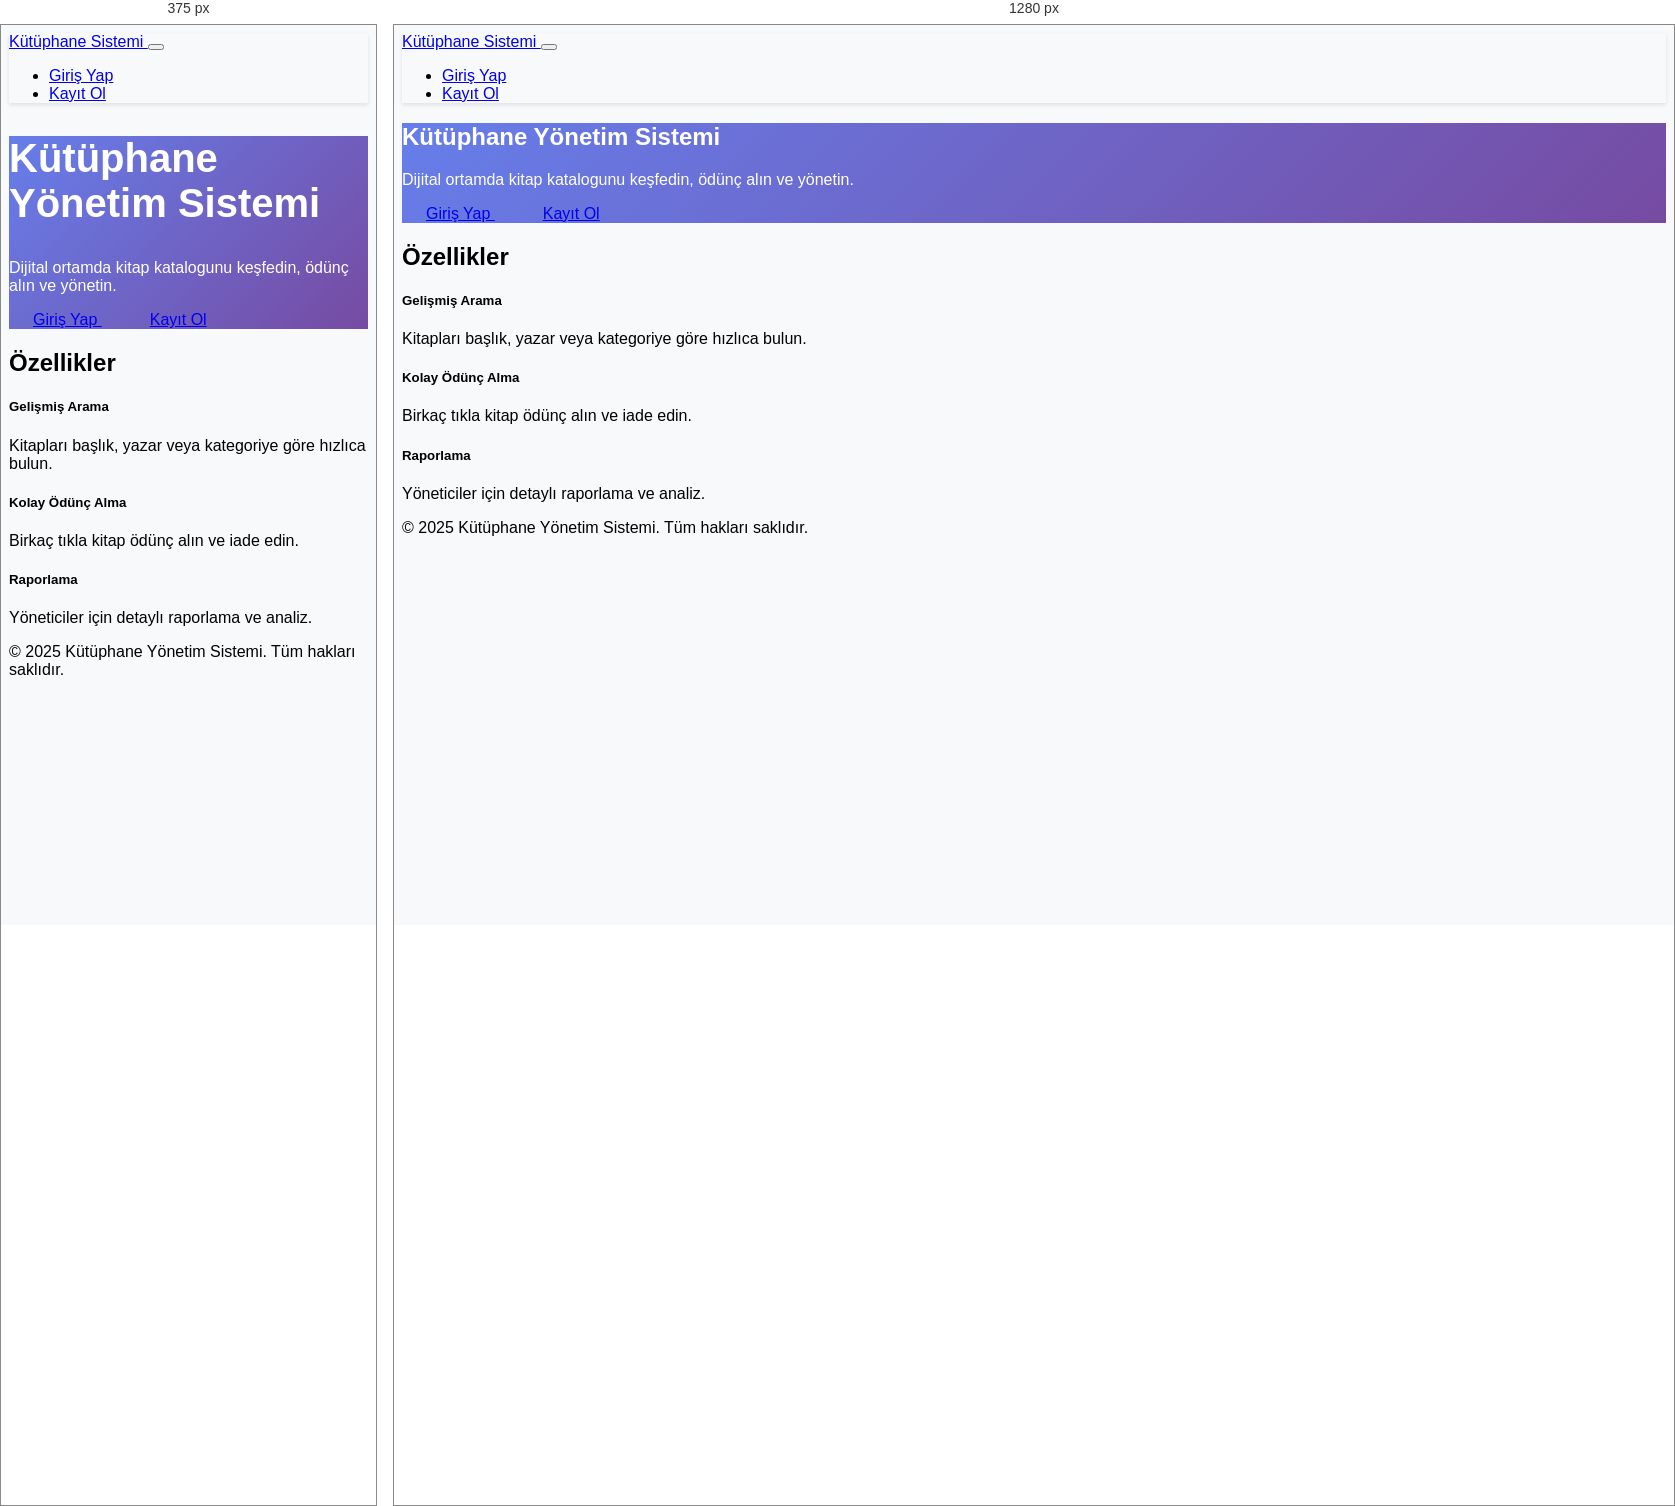
Rendered at 375 px and 1280 px, left to right.

<!-- file: index.html -->
<!DOCTYPE html>
<html lang="tr">
  <head>
    <meta charset="UTF-8" />
    <meta name="viewport" content="width=device-width, initial-scale=1.0" />
    <title>Kütüphane Yönetim Sistemi</title>
    <link
      href="https://cdn.jsdelivr.net/npm/bootstrap@5.3.0/dist/css/bootstrap.min.css"
      rel="stylesheet"
    />
    <link
      rel="stylesheet"
      href="https://cdn.jsdelivr.net/npm/bootstrap-icons@1.10.5/font/bootstrap-icons.css"
    />
    <link rel="stylesheet" href="/css/style.css" />
  </head>
  <body>
    <nav class="navbar navbar-expand-lg navbar-dark bg-primary">
      <div class="container">
        <a class="navbar-brand" href="/">
          <i class="bi bi-book"></i> Kütüphane Sistemi
        </a>
        <button
          class="navbar-toggler"
          type="button"
          data-bs-toggle="collapse"
          data-bs-target="#navbarNav"
        >
          <span class="navbar-toggler-icon"></span>
        </button>
        <div class="collapse navbar-collapse" id="navbarNav">
          <ul class="navbar-nav ms-auto" id="navMenu">
            <li class="nav-item">
              <a class="nav-link" href="pages/login.html">Giriş Yap</a>
            </li>
            <li class="nav-item">
              <a class="nav-link" href="pages/register.html">Kayıt Ol</a>
            </li>
          </ul>
        </div>
      </div>
    </nav>

    <main>
      <section class="hero-section">
        <div class="container">
          <div class="row align-items-center min-vh-100">
            <div class="col-lg-6">
              <h1 class="display-3 fw-bold mb-4">Kütüphane Yönetim Sistemi</h1>
              <p class="lead mb-4">
                Dijital ortamda kitap katalogunu keşfedin, ödünç alın ve
                yönetin.
              </p>
              <div class="d-flex gap-3">
                <a href="pages/login.html" class="btn btn-primary btn-lg">
                  <i class="bi bi-box-arrow-in-right"></i> Giriş Yap
                </a>
                <a
                  href="pages/register.html"
                  class="btn btn-outline-primary btn-lg"
                >
                  <i class="bi bi-person-plus"></i> Kayıt Ol
                </a>
              </div>
            </div>
            <div class="col-lg-6 text-center">
              <i class="bi bi-book-half hero-icon"></i>
            </div>
          </div>
        </div>
      </section>

      <section class="features-section py-5 bg-light">
        <div class="container">
          <h2 class="text-center mb-5">Özellikler</h2>
          <div class="row g-4">
            <div class="col-md-4">
              <div class="card h-100 text-center p-4 border-0 shadow-sm">
                <div class="card-body">
                  <i class="bi bi-search feature-icon text-primary"></i>
                  <h5 class="card-title mt-3">Gelişmiş Arama</h5>
                  <p class="card-text">
                    Kitapları başlık, yazar veya kategoriye göre hızlıca bulun.
                  </p>
                </div>
              </div>
            </div>
            <div class="col-md-4">
              <div class="card h-100 text-center p-4 border-0 shadow-sm">
                <div class="card-body">
                  <i class="bi bi-bookmark-check feature-icon text-success"></i>
                  <h5 class="card-title mt-3">Kolay Ödünç Alma</h5>
                  <p class="card-text">
                    Birkaç tıkla kitap ödünç alın ve iade edin.
                  </p>
                </div>
              </div>
            </div>
            <div class="col-md-4">
              <div class="card h-100 text-center p-4 border-0 shadow-sm">
                <div class="card-body">
                  <i class="bi bi-graph-up feature-icon text-warning"></i>
                  <h5 class="card-title mt-3">Raporlama</h5>
                  <p class="card-text">
                    Yöneticiler için detaylı raporlama ve analiz.
                  </p>
                </div>
              </div>
            </div>
          </div>
        </div>
      </section>
    </main>

    <footer class="bg-dark text-white py-4 mt-5">
      <div class="container text-center">
        <p class="mb-0">
          &copy; 2025 Kütüphane Yönetim Sistemi. Tüm hakları saklıdır.
        </p>
      </div>
    </footer>

    <script src="https://cdn.jsdelivr.net/npm/bootstrap@5.3.0/dist/js/bootstrap.bundle.min.js"></script>
    <script src="/js/api.js"></script>
    <script src="/js/auth.js"></script>
    <script>
      // Ana sayfa için özel davranış - Giriş yapmış kullanıcıları tanı
      document.addEventListener("DOMContentLoaded", function () {
        console.log("🏠 Ana sayfa yüklendi");

        // Navbar'ı güncelle
        updateNavigation();

        // Kullanıcı kontrolü
        const token = localStorage.getItem("token");
        const userStr = localStorage.getItem("user");

        console.log("Token var mı:", token ? "✅ Evet" : "❌ Hayır");
        console.log("User var mı:", userStr ? "✅ Evet" : "❌ Hayır");

        if (token && userStr) {
          try {
            const user = JSON.parse(userStr);
            console.log("👤 Kullanıcı:", user);
            console.log("🛡️ Role:", user.role);

            // Hero section butonlarını değiştir
            const heroButtons = document.querySelector(
              ".hero-section .d-flex.gap-3"
            );
            const heroTitle = document.querySelector(".hero-section h1");
            const heroText = document.querySelector(".hero-section .lead");

            if (heroButtons && heroTitle && heroText) {
              if (user.role === "Admin") {
                console.log("✅ Admin kullanıcı - Butonlar değişiyor");
                heroTitle.textContent = `Hoş Geldiniz, ${user.fullName}!`;
                heroText.textContent =
                  "Kütüphane sistemini yönetin, kitapları ve ödünç taleplerini kontrol edin.";
                heroButtons.innerHTML = `
                   <a href="/pages/admin-dashboard.html" class="btn btn-warning btn-lg">
                     <i class="bi bi-gear"></i> Yönetim Paneli
                   </a>
                   <a href="/pages/catalog.html" class="btn btn-primary btn-lg">
                     <i class="bi bi-book"></i> Katalog
                   </a>
                 `;
              } else {
                console.log("✅ Üye kullanıcı - Butonlar değişiyor");
                heroTitle.textContent = `Hoş Geldiniz, ${user.fullName}!`;
                heroText.textContent =
                  "Kitap kataloğunu keşfedin, ödünç alın ve iade edin.";
                heroButtons.innerHTML = `
                   <a href="/pages/catalog.html" class="btn btn-primary btn-lg">
                     <i class="bi bi-book"></i> Kitap Kataloğu
                   </a>
                   <a href="/pages/my-loans.html" class="btn btn-success btn-lg">
                     <i class="bi bi-bookmark-check"></i> Ödünçlerim
                   </a>
                 `;
              }
            }
          } catch (error) {
            console.error("❌ Kullanıcı parse hatası:", error);
          }
        } else {
          console.log("ℹ️ Giriş yapılmamış - Varsayılan butonlar gösteriliyor");
        }
      });
    </script>
  </body>
</html>


/* @media block from css/style.css */
@media (max-width: 768px) {
    .hero-icon {
        font-size: 8rem;
    }
    
    .display-3 {
        font-size: 2.5rem;
    }
}